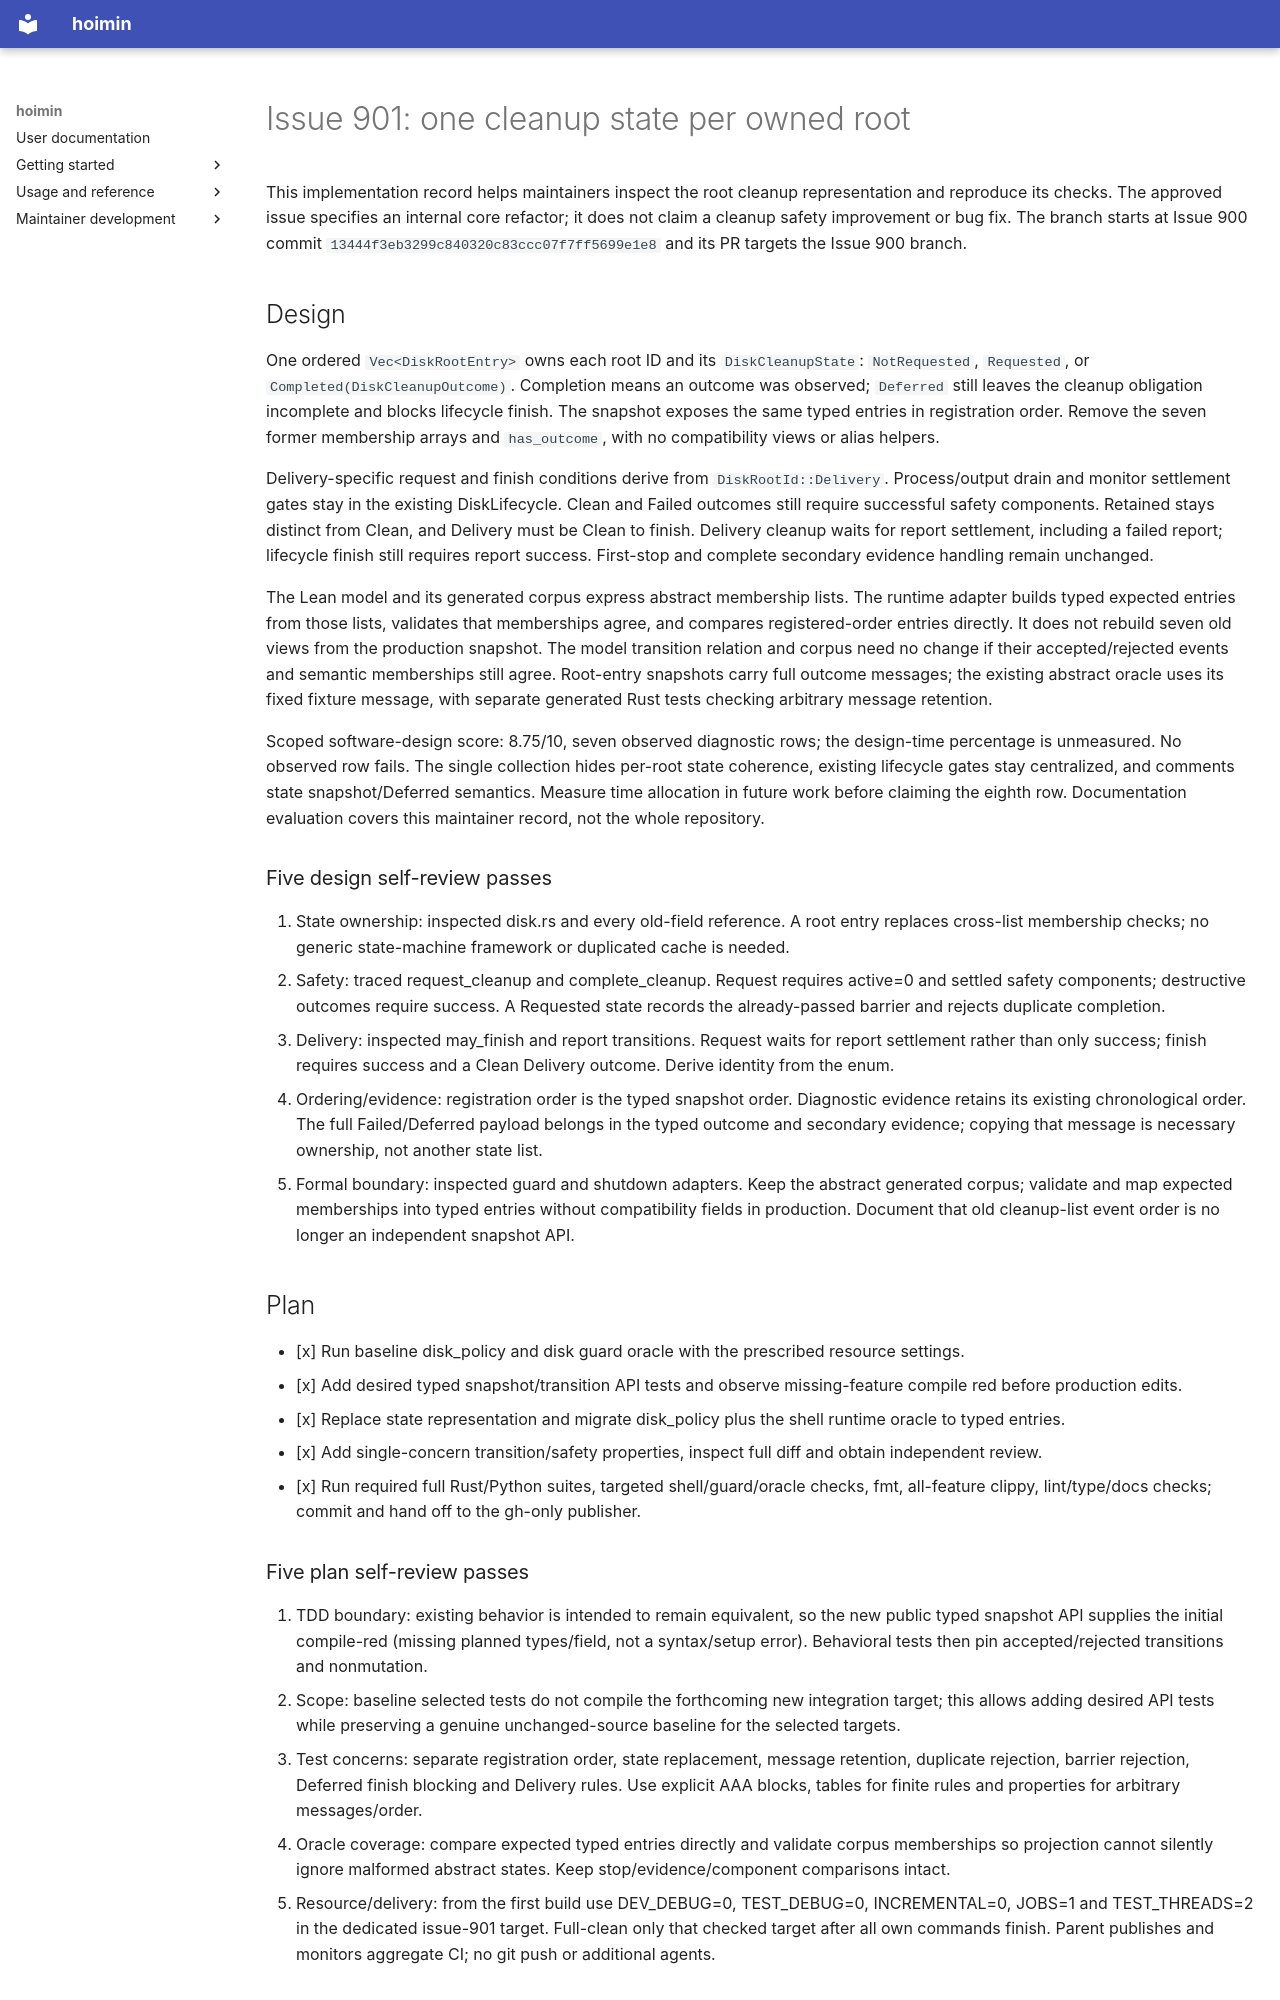

repository: HayaoSuzuki/hoimin · page: development/work/plans/2026-10-15-issue-901/index.html · generator: mkdocs

# Issue 901: one cleanup state per owned root

This implementation record helps maintainers inspect the root cleanup representation and reproduce its checks. The approved issue specifies an internal core refactor; it does not claim a cleanup safety improvement or bug fix. The branch starts at Issue 900 commit `13444f3eb3299c840320c83ccc07f7ff5699e1e8` and its PR targets the Issue 900 branch.

## Design

One ordered `Vec<DiskRootEntry>` owns each root ID and its `DiskCleanupState`: `NotRequested`, `Requested`, or `Completed(DiskCleanupOutcome)`. Completion means an outcome was observed; `Deferred` still leaves the cleanup obligation incomplete and blocks lifecycle finish. The snapshot exposes the same typed entries in registration order. Remove the seven former membership arrays and `has_outcome`, with no compatibility views or alias helpers.

Delivery-specific request and finish conditions derive from `DiskRootId::Delivery`. Process/output drain and monitor settlement gates stay in the existing DiskLifecycle. Clean and Failed outcomes still require successful safety components. Retained stays distinct from Clean, and Delivery must be Clean to finish. Delivery cleanup waits for report settlement, including a failed report; lifecycle finish still requires report success. First-stop and complete secondary evidence handling remain unchanged.

The Lean model and its generated corpus express abstract membership lists. The runtime adapter builds typed expected entries from those lists, validates that memberships agree, and compares registered-order entries directly. It does not rebuild seven old views from the production snapshot. The model transition relation and corpus need no change if their accepted/rejected events and semantic memberships still agree. Root-entry snapshots carry full outcome messages; the existing abstract oracle uses its fixed fixture message, with separate generated Rust tests checking arbitrary message retention.

Scoped software-design score: 8.75/10, seven observed diagnostic rows; the design-time percentage is unmeasured. No observed row fails. The single collection hides per-root state coherence, existing lifecycle gates stay centralized, and comments state snapshot/Deferred semantics. Measure time allocation in future work before claiming the eighth row. Documentation evaluation covers this maintainer record, not the whole repository.

### Five design self-review passes

1. State ownership: inspected disk.rs and every old-field reference. A root entry replaces cross-list membership checks; no generic state-machine framework or duplicated cache is needed.
2. Safety: traced request_cleanup and complete_cleanup. Request requires active=0 and settled safety components; destructive outcomes require success. A Requested state records the already-passed barrier and rejects duplicate completion.
3. Delivery: inspected may_finish and report transitions. Request waits for report settlement rather than only success; finish requires success and a Clean Delivery outcome. Derive identity from the enum.
4. Ordering/evidence: registration order is the typed snapshot order. Diagnostic evidence retains its existing chronological order. The full Failed/Deferred payload belongs in the typed outcome and secondary evidence; copying that message is necessary ownership, not another state list.
5. Formal boundary: inspected guard and shutdown adapters. Keep the abstract generated corpus; validate and map expected memberships into typed entries without compatibility fields in production. Document that old cleanup-list event order is no longer an independent snapshot API.

## Plan

- [x] Run baseline disk_policy and disk guard oracle with the prescribed resource settings.
- [x] Add desired typed snapshot/transition API tests and observe missing-feature compile red before production edits.
- [x] Replace state representation and migrate disk_policy plus the shell runtime oracle to typed entries.
- [x] Add single-concern transition/safety properties, inspect full diff and obtain independent review.
- [x] Run required full Rust/Python suites, targeted shell/guard/oracle checks, fmt, all-feature clippy, lint/type/docs checks; commit and hand off to the gh-only publisher.
